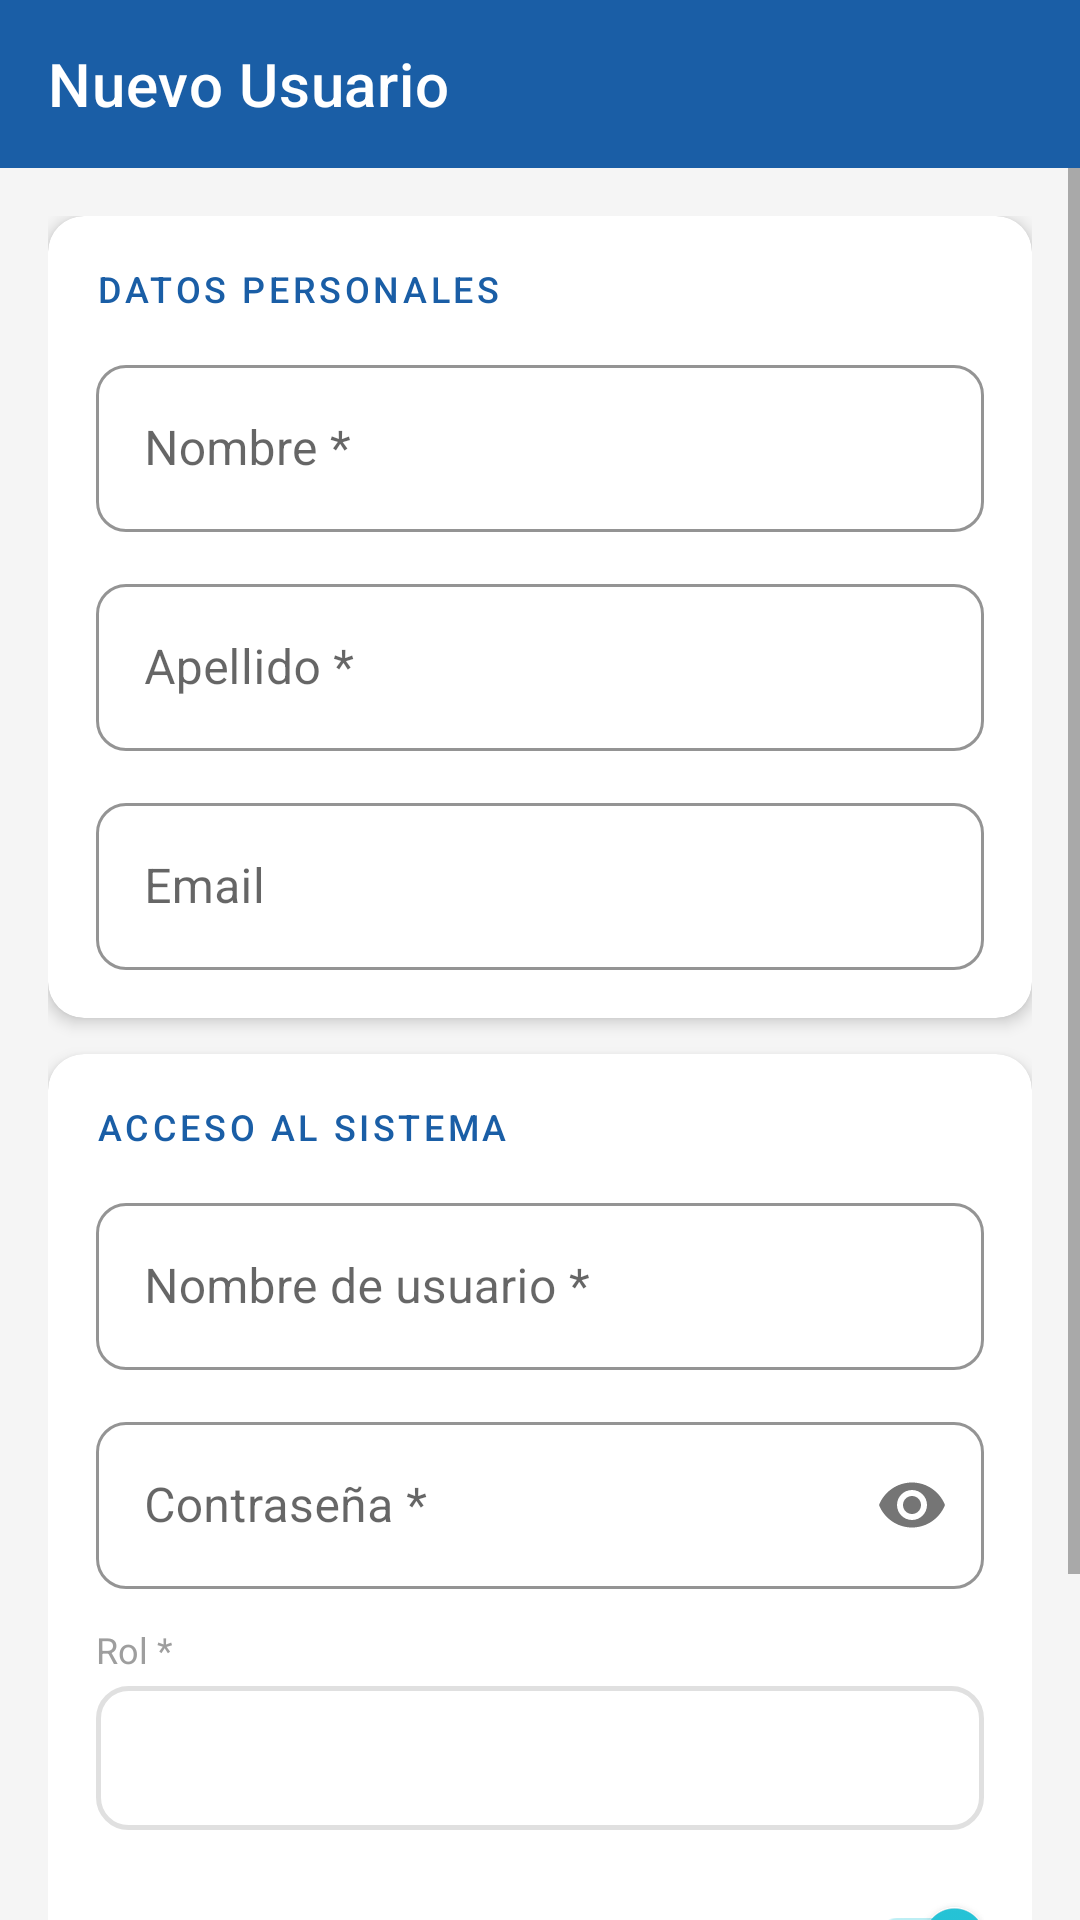

Write the Android layout XML for this screen, with the resource values it uses.
<!-- AndroidManifest.xml: application theme Theme.EcoGestion -->
<!-- res/layout/activity_form_usuario.xml -->
<?xml version="1.0" encoding="utf-8"?>
<LinearLayout xmlns:android="http://schemas.android.com/apk/res/android"
    xmlns:app="http://schemas.android.com/apk/res-auto"
    android:layout_width="match_parent"
    android:layout_height="match_parent"
    android:fitsSystemWindows="true"
    android:orientation="vertical"
    android:background="@color/gray_background">

    <androidx.appcompat.widget.Toolbar
        android:id="@+id/toolbar"
        android:layout_width="match_parent"
        android:layout_height="?attr/actionBarSize"
        android:background="@color/inst_blue"
        app:titleTextColor="@color/white"
        app:title="Nuevo Usuario"
        app:navigationIcon="@drawable/ic_arrow_back" />

    <ScrollView
        android:layout_width="match_parent"
        android:layout_height="match_parent">

        <LinearLayout
            android:layout_width="match_parent"
            android:layout_height="wrap_content"
            android:orientation="vertical"
            android:padding="16dp">

            
            <androidx.cardview.widget.CardView
                android:layout_width="match_parent"
                android:layout_height="wrap_content"
                app:cardCornerRadius="12dp"
                app:cardElevation="3dp"
                app:cardBackgroundColor="@color/white">

                <LinearLayout
                    android:layout_width="match_parent"
                    android:layout_height="wrap_content"
                    android:orientation="vertical"
                    android:padding="16dp">

                    <TextView
                        android:layout_width="wrap_content"
                        android:layout_height="wrap_content"
                        android:text="DATOS PERSONALES"
                        android:textColor="@color/inst_blue"
                        android:textSize="12sp"
                        android:fontFamily="sans-serif-medium"
                        android:letterSpacing="0.1"
                        android:layout_marginBottom="12dp" />

                    <com.google.android.material.textfield.TextInputLayout
                        android:id="@+id/tilNombre"
                        style="@style/EcoTextInput"
                        android:layout_width="match_parent"
                        android:layout_height="wrap_content"
                        android:layout_marginBottom="12dp"
                        android:hint="Nombre *">
                        <com.google.android.material.textfield.TextInputEditText
                            android:id="@+id/etNombre"
                            android:layout_width="match_parent"
                            android:layout_height="wrap_content"
                            android:inputType="textCapWords" />
                    </com.google.android.material.textfield.TextInputLayout>

                    <com.google.android.material.textfield.TextInputLayout
                        android:id="@+id/tilApellido"
                        style="@style/EcoTextInput"
                        android:layout_width="match_parent"
                        android:layout_height="wrap_content"
                        android:layout_marginBottom="12dp"
                        android:hint="Apellido *">
                        <com.google.android.material.textfield.TextInputEditText
                            android:id="@+id/etApellido"
                            android:layout_width="match_parent"
                            android:layout_height="wrap_content"
                            android:inputType="textCapWords" />
                    </com.google.android.material.textfield.TextInputLayout>

                    <com.google.android.material.textfield.TextInputLayout
                        android:id="@+id/tilEmail"
                        style="@style/EcoTextInput"
                        android:layout_width="match_parent"
                        android:layout_height="wrap_content"
                        android:hint="Email">
                        <com.google.android.material.textfield.TextInputEditText
                            android:id="@+id/etEmail"
                            android:layout_width="match_parent"
                            android:layout_height="wrap_content"
                            android:inputType="textEmailAddress" />
                    </com.google.android.material.textfield.TextInputLayout>

                </LinearLayout>
            </androidx.cardview.widget.CardView>

            
            <androidx.cardview.widget.CardView
                android:layout_width="match_parent"
                android:layout_height="wrap_content"
                android:layout_marginTop="12dp"
                app:cardCornerRadius="12dp"
                app:cardElevation="3dp"
                app:cardBackgroundColor="@color/white">

                <LinearLayout
                    android:layout_width="match_parent"
                    android:layout_height="wrap_content"
                    android:orientation="vertical"
                    android:padding="16dp">

                    <TextView
                        android:layout_width="wrap_content"
                        android:layout_height="wrap_content"
                        android:text="ACCESO AL SISTEMA"
                        android:textColor="@color/inst_blue"
                        android:textSize="12sp"
                        android:fontFamily="sans-serif-medium"
                        android:letterSpacing="0.1"
                        android:layout_marginBottom="12dp" />

                    <com.google.android.material.textfield.TextInputLayout
                        android:id="@+id/tilNombreUsuario"
                        style="@style/EcoTextInput"
                        android:layout_width="match_parent"
                        android:layout_height="wrap_content"
                        android:layout_marginBottom="12dp"
                        android:hint="Nombre de usuario *">
                        <com.google.android.material.textfield.TextInputEditText
                            android:id="@+id/etNombreUsuario"
                            android:layout_width="match_parent"
                            android:layout_height="wrap_content"
                            android:inputType="textNoSuggestions" />
                    </com.google.android.material.textfield.TextInputLayout>

                    <com.google.android.material.textfield.TextInputLayout
                        android:id="@+id/tilContrasena"
                        style="@style/EcoTextInput"
                        android:layout_width="match_parent"
                        android:layout_height="wrap_content"
                        android:layout_marginBottom="12dp"
                        android:hint="Contraseña *"
                        app:passwordToggleEnabled="true">
                        <com.google.android.material.textfield.TextInputEditText
                            android:id="@+id/etContrasena"
                            android:layout_width="match_parent"
                            android:layout_height="wrap_content"
                            android:inputType="textPassword" />
                    </com.google.android.material.textfield.TextInputLayout>

                    
                    <TextView
                        android:layout_width="wrap_content"
                        android:layout_height="wrap_content"
                        android:text="Rol *"
                        android:textColor="@color/gray_hint"
                        android:textSize="12sp"
                        android:layout_marginBottom="4dp" />

                    <Spinner
                        android:id="@+id/spinnerRol"
                        android:layout_width="match_parent"
                        android:layout_height="48dp"
                        android:layout_marginBottom="12dp"
                        android:background="@drawable/bg_spinner"
                        android:paddingStart="12dp"
                        android:paddingEnd="12dp" />

                    
                    <LinearLayout
                        android:layout_width="match_parent"
                        android:layout_height="wrap_content"
                        android:orientation="horizontal"
                        android:gravity="center_vertical">

                        <TextView
                            android:layout_width="0dp"
                            android:layout_height="wrap_content"
                            android:layout_weight="1"
                            android:text="Usuario activo"
                            android:textSize="14sp"
                            android:textColor="@color/carbon_text" />

                        <androidx.appcompat.widget.SwitchCompat
                            android:id="@+id/switchActivo"
                            android:layout_width="wrap_content"
                            android:layout_height="wrap_content"
                            android:checked="true" />

                    </LinearLayout>

                </LinearLayout>
            </androidx.cardview.widget.CardView>

            <com.google.android.material.button.MaterialButton
                android:id="@+id/btnGuardarUsuario"
                style="@style/EcoButton"
                android:layout_width="match_parent"
                android:layout_height="wrap_content"
                android:layout_marginTop="20dp"
                android:text="Guardar Usuario" />

        </LinearLayout>
    </ScrollView>
</LinearLayout>
<!-- resources referenced by this layout -->
<resources>
  <color name="carbon_text">#3D3D3D</color>
  <color name="gray_background">#F5F5F5</color>
  <color name="gray_hint">#9E9E9E</color>
  <color name="inst_blue">#1A5EA6</color>
  <color name="white">#FFFFFF</color>
  <!-- drawable bg_spinner (drawable) -->
  <?xml version="1.0" encoding="utf-8"?>
  <shape xmlns:android="http://schemas.android.com/apk/res/android"
      android:shape="rectangle">
      <stroke android:width="1.5dp" android:color="@color/gray_divider" />
      <corners android:radius="10dp" />
      <solid android:color="@color/white" />
  </shape>
  <style name="EcoButton" parent="Widget.MaterialComponents.Button">
          <item name="backgroundTint">@color/green_primary</item>
          <item name="android:textColor">@color/white</item>
          <item name="android:textSize">16sp</item>
          <item name="android:letterSpacing">0.05</item>
          <item name="cornerRadius">10dp</item>
          <item name="android:paddingTop">14dp</item>
          <item name="android:paddingBottom">14dp</item>
      </style>
  <style name="EcoTextInput" parent="Widget.MaterialComponents.TextInputLayout.OutlinedBox">
          <item name="boxStrokeColor">@color/green_primary</item>
          <item name="hintTextColor">@color/green_dark</item>
          <item name="boxCornerRadiusTopStart">10dp</item>
          <item name="boxCornerRadiusTopEnd">10dp</item>
          <item name="boxCornerRadiusBottomStart">10dp</item>
          <item name="boxCornerRadiusBottomEnd">10dp</item>
      </style>
  <style name="Theme.EcoGestion" parent="Theme.MaterialComponents.Light.NoActionBar">
          <item name="colorPrimary">@color/green_primary</item>
          <item name="colorPrimaryDark">@color/green_dark</item>
          <item name="colorAccent">@color/teal_accent</item>
          <item name="android:windowBackground">@color/cream_background</item>
          <item name="android:textColorPrimary">@color/carbon_text</item>
      </style>
  <color name="gray_divider">#E0E0E0</color>
  <color name="green_primary">#4CAF50</color>
  <color name="green_dark">#2E7D32</color>
  <color name="teal_accent">#26C6DA</color>
  <color name="cream_background">#FAF7F0</color>
</resources>
